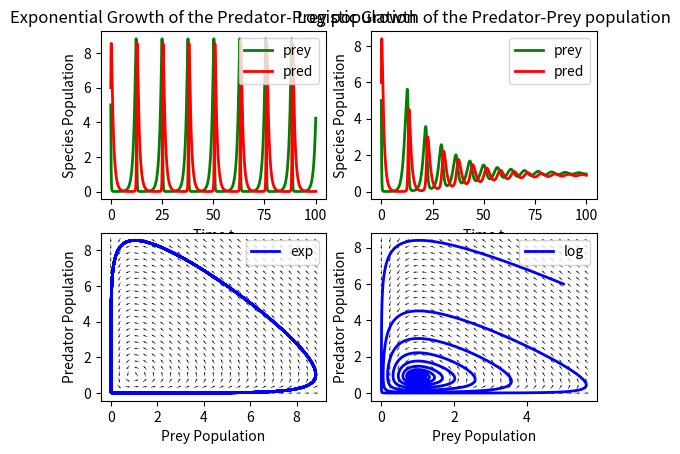

Reproduce this figure in Python.
import numpy as np
import matplotlib.pyplot as plt


#exponential growth of the prey population
def plot_expon_system(x_init, y_init, t_start, t_stop, _a,_b,_d,_g, dt):

	# initialize lists
	t_list = [t_start]; x_list = [x_init]; y_list = [y_init];

	t = t_start
	x = x_init
	y = y_init

	while t < t_stop:
			# calc new values for t, x, y
			t += dt
			x += (_a*x - _b*x*y)*dt
			y += (_d*x*y - _g*y)*dt

			# store new values in lists
			t_list.append(t)
			x_list.append(x)
			y_list.append(y)

	return [t_list,x_list,y_list]


#logistic growth of the prey population
def plot_log_system(x_init, y_init, t_start, t_stop, _a,_b,_d,_g,_K, dt):
	
	# initialize lists
	t_list = [t_start]; x_list = [x_init]; y_list = [y_init];

	t = t_start
	x = x_init
	y = y_init	

	while t < t_stop:
			# calc new values for t, x, y
			t += dt
			x += ( (_a*x*(_K - x) / _K) - _b*x*y)*dt
			y += (_d*x*y - _g*y)*dt

			# store new values in lists
			t_list.append(t)
			x_list.append(x)
			y_list.append(y)

	return [t_list,x_list,y_list]





def exp_dxdy(x,y):
	dx = (_a*x - _b*x*y)
	dy = (_d*x*y - _g*y)
	return ([dx,dy])
 
def log_dxdy(x,y):
	dx = ((_a*x*(_K - x)/_K)-_b*x*y)
	dy = (_d*x*y - _g*y)
	return ([dx,dy])


def vector_field(mode, x_max, y_max):

	X1 , Y1 = np.meshgrid(np.linspace(0, x_max,25),np.linspace(0,y_max,25))
	
	if mode =="exp":
		DXDY = exp_dxdy(X1, Y1)
	elif mode == "log":
		DXDY = log_dxdy(X1,Y1)

	DX=DXDY[0]
	DY=DXDY[1]

	M = (np.hypot(DX, DY))
	M[ M == 0] = 1.

	DX /= M
	DY /= M
	
	return ([DX,DY])


###################
### DRIVER CODE ###
###################
if __name__ == "__main__":

	x_init = 5
	y_init = 6
	t_start = 0 
	t_stop = 100
	_a = 1
	_b = 1
	_d = 1 
	_g = 1
	_K = 10
	dt = 0.01

	E = plot_expon_system(x_init, y_init, t_start, t_stop, _a, _b, _d, _g, dt)
	L = plot_log_system(x_init, y_init, t_start, t_stop, _a, _b, _d, _g, _K, dt)

	E_x_max = np.max(E[1])
	E_y_max = np.max(E[2])

	L_x_max = np.max(L[1])
	L_y_max = np.max(L[2])

	exp_v = vector_field("exp", E_x_max, E_y_max)	
	log_v = vector_field("log", L_x_max, L_y_max)
	
	EX1 , EY1 = np.meshgrid(np.linspace(0, E_x_max ,25),np.linspace(0, E_y_max, 25))
	LX1 , LY1 = np.meshgrid(np.linspace(0, L_x_max ,25),np.linspace(0, L_y_max, 25))

	fig, axs = plt.subplots(nrows=2,ncols=2)

	axs[0,0].set_title("Exponential Growth of the Predator-Prey population")
	axs[0,1].set_title("Logistic Growth of the Predator-Prey population")

	axs[0,0].set_ylabel("Species Population")
	axs[0,1].set_ylabel("Species Population")
	axs[0,0].set_xlabel("Time t")
	axs[0,1].set_xlabel("Time t")

	axs[1,0].set_ylabel("Predator Population")
	axs[1,1].set_ylabel("Predator Population")
	axs[1,0].set_xlabel("Prey Population")
	axs[1,1].set_xlabel("Prey Population")

	axs[0,0].plot(E[0],E[1], 'g', label="prey", linewidth=2)
	axs[0,0].plot(E[0],E[2], 'r', label="pred", linewidth=2)

	axs[0,1].plot(L[0],L[1], 'g', label="prey", linewidth=2)
	axs[0,1].plot(L[0],L[2], 'r', label="pred",linewidth=2)

	axs[1,0].plot(E[1],E[2], 'b', label="exp", linewidth=2)
	axs[1,0].quiver(EX1, EY1, exp_v[0], exp_v[1], pivot='mid', cmap=plt.cm.plasma)
	
	axs[1,1].plot(L[1],L[2], 'b', label="log", linewidth=2)
	axs[1,1].quiver(LX1, LY1, log_v[0], log_v[1], pivot='mid', cmap=plt.cm.plasma)
	
	axs[0,0].legend(loc="upper right")
	axs[0,1].legend(loc="upper right")
	axs[1,0].legend(loc="upper right")
	axs[1,1].legend(loc="upper right")


	plt.show()
	plt.close()
